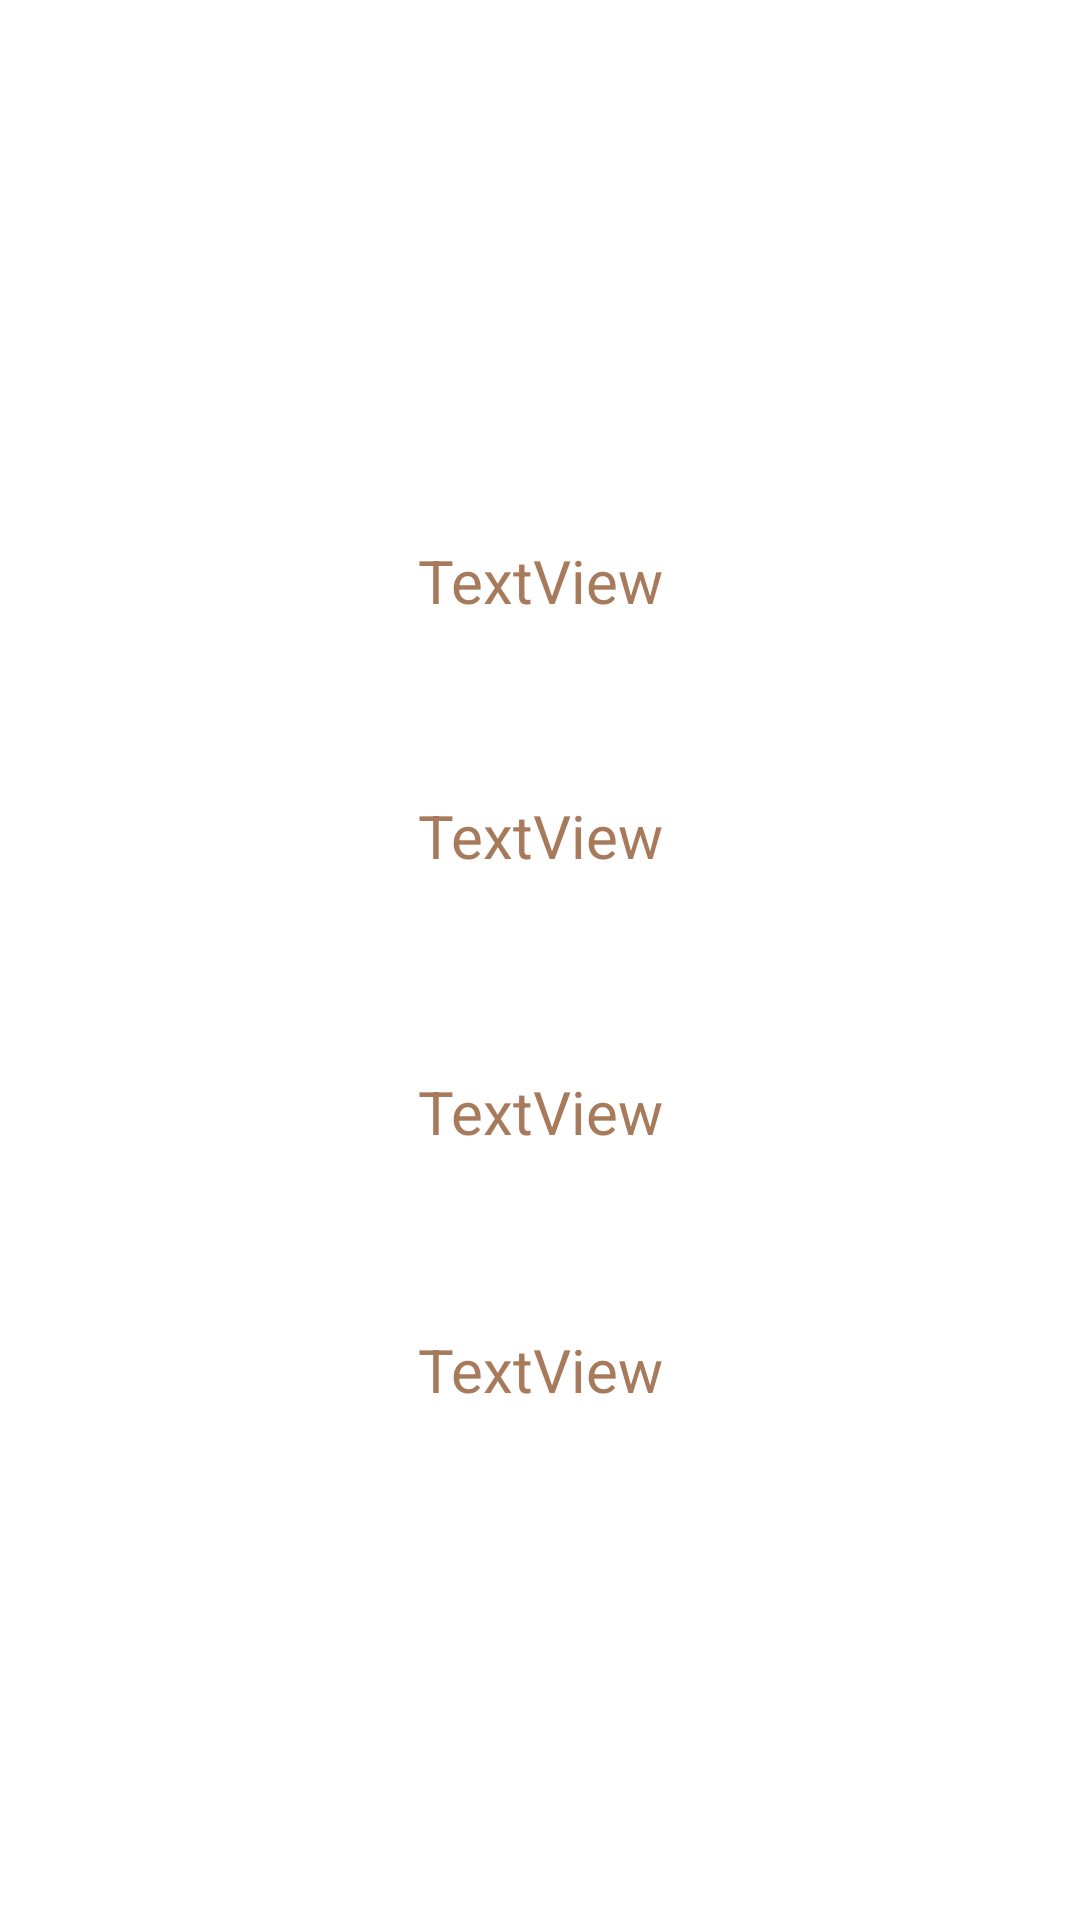

This screen was rendered from an Android layout file. Write that file and the resources it references.
<!-- AndroidManifest.xml: application theme Theme.WagbaProject -->
<!-- res/layout/activity_profile.xml -->
<?xml version="1.0" encoding="utf-8"?>
<androidx.constraintlayout.widget.ConstraintLayout xmlns:android="http://schemas.android.com/apk/res/android"
    xmlns:app="http://schemas.android.com/apk/res-auto"
    xmlns:tools="http://schemas.android.com/tools"
    android:layout_width="match_parent"
    android:layout_height="match_parent"
    tools:context=".ProfileActivity">

    <TextView
        android:id="@+id/nameProfile"
        android:layout_width="wrap_content"
        android:layout_height="39dp"
        android:layout_marginTop="180dp"
        android:text="TextView"
        android:textAlignment="center"
        android:textColor="@color/brown"
        android:textSize="20dp"
        app:layout_constraintEnd_toEndOf="parent"
        app:layout_constraintStart_toStartOf="parent"
        app:layout_constraintTop_toTopOf="parent" />

    <TextView
        android:id="@+id/emailProfile"
        android:layout_width="wrap_content"
        android:layout_height="39dp"
        android:layout_marginTop="46dp"
        android:text="TextView"
        android:textAlignment="center"
        android:textColor="@color/brown"
        android:textSize="20dp"
        app:layout_constraintEnd_toEndOf="parent"
        app:layout_constraintStart_toStartOf="parent"
        app:layout_constraintTop_toBottomOf="@+id/nameProfile" />

    <TextView
        android:id="@+id/addressProfile"
        android:layout_width="wrap_content"
        android:layout_height="39dp"
        android:layout_marginTop="53dp"
        android:text="TextView"
        android:textAlignment="center"
        android:textColor="@color/brown"
        android:textSize="20dp"
        app:layout_constraintEnd_toEndOf="parent"
        app:layout_constraintStart_toStartOf="parent"
        app:layout_constraintTop_toBottomOf="@+id/emailProfile" />

    <TextView
        android:id="@+id/phoneNoProfile"
        android:layout_width="wrap_content"
        android:layout_height="39dp"
        android:layout_marginTop="47dp"
        android:text="TextView"
        android:textAlignment="center"
        android:textColor="@color/brown"
        android:textSize="20dp"
        app:layout_constraintEnd_toEndOf="parent"
        app:layout_constraintStart_toStartOf="parent"
        app:layout_constraintTop_toBottomOf="@+id/addressProfile" />
</androidx.constraintlayout.widget.ConstraintLayout>
<!-- resources referenced by this layout -->
<resources>
  <color name="brown">#A67A5B</color>
  <style name="Theme.WagbaProject" parent="Theme.MaterialComponents.DayNight.DarkActionBar">
          
          <item name="colorPrimary">@color/lightBrown</item>
          <item name="colorPrimaryVariant">@color/lightBrown</item>
          <item name="colorOnPrimary">@color/white</item>
          
          <item name="colorSecondary">@color/black</item>
          <item name="colorSecondaryVariant">@color/black</item>
          <item name="colorOnSecondary">@color/black</item>
          
          <item name="android:statusBarColor">?attr/colorPrimaryVariant</item>
          
      </style>
  <color name="lightBrown">#C19770</color>
  <color name="white">#FFFFFFFF</color>
  <color name="black">#FF000000</color>
</resources>
